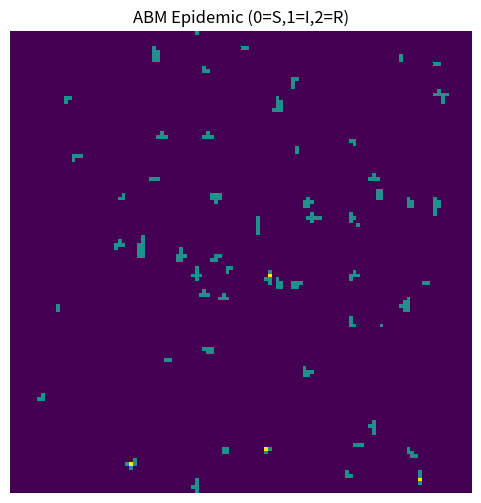
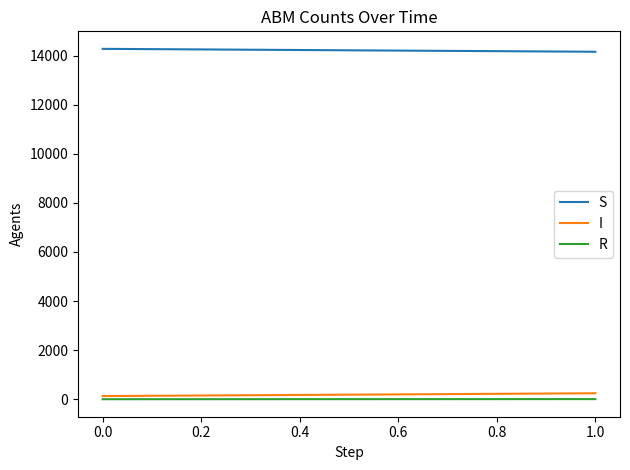

Generate these figures, in order, with matplotlib:
import numpy as np
import matplotlib.pyplot as plt
from matplotlib.animation import FuncAnimation
import os

# states: 0=Susceptible, 1=Infected, 2=Recovered
np.random.seed(0)
N = 120                    # grid N x N
p_init_inf = 0.003         # initial infected fraction
beta = 0.35                # infection prob per infected neighbor per step
gamma = 0.02               # recovery prob per step
steps = 300

grid = np.zeros((N, N), dtype=np.uint8)
grid[np.random.rand(N, N) < p_init_inf] = 1

def infected_neighbors(g):
    up    = np.roll(g, -1, axis=0)
    down  = np.roll(g,  1, axis=0)
    left  = np.roll(g,  1, axis=1)
    right = np.roll(g, -1, axis=1)
    return (up==1) + (down==1) + (left==1) + (right==1)

fig, ax = plt.subplots(figsize=(6,6))
im = ax.imshow(grid, vmin=0, vmax=2, interpolation="nearest")
ax.set_title("ABM Epidemic (0=S,1=I,2=R)")
ax.axis("off")

counts_S, counts_I, counts_R = [], [], []

def step(_):
    global grid, beta
    inf_nbrs = infected_neighbors(grid)

    # simple policy: after 100 steps, reduce beta by 30%
    if len(counts_I) == 100:
        beta *= 0.7

    s_mask = (grid == 0)
    p_inf = 1 - (1 - beta) ** inf_nbrs
    new_I = (np.random.rand(N, N) < p_inf) & s_mask

    i_mask = (grid == 1)
    new_R = (np.random.rand(N, N) < gamma) & i_mask

    grid[new_I] = 1
    grid[new_R] = 2

    im.set_data(grid)
    S = np.sum(grid == 0); I = np.sum(grid == 1); R = np.sum(grid == 2)
    counts_S.append(S); counts_I.append(I); counts_R.append(R)
    return [im]

ani = FuncAnimation(fig, step, frames=steps, interval=50, blit=True)
plt.show()

# save counts plot
os.makedirs("figures", exist_ok=True)
plt.figure()
plt.plot(counts_S, label="S")
plt.plot(counts_I, label="I")
plt.plot(counts_R, label="R")
plt.title("ABM Counts Over Time"); plt.xlabel("Step"); plt.ylabel("Agents")
plt.legend(); plt.tight_layout()
plt.savefig("figures/abm_counts.png", dpi=200)
plt.show()
print('Saved plot -> figures/abm_counts.png')
